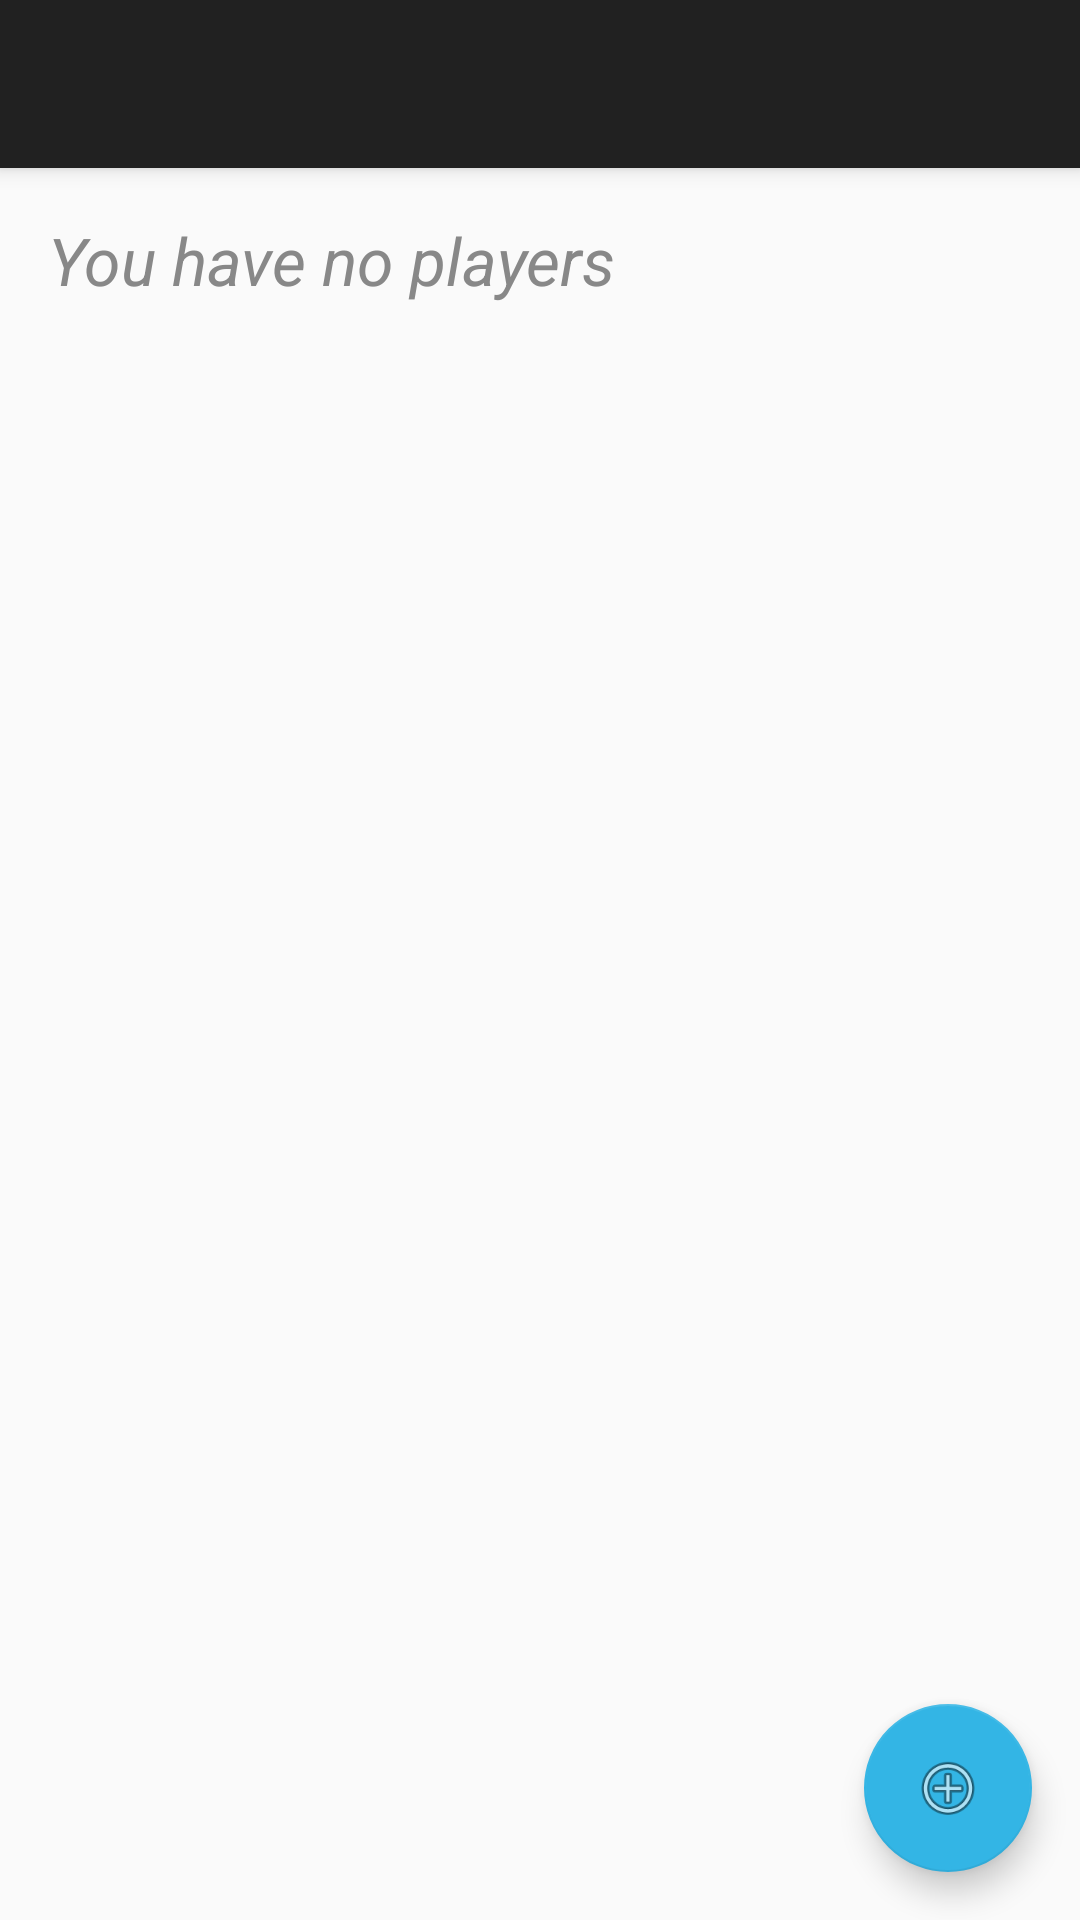

This screen was rendered from an Android layout file. Write that file and the resources it references.
<!-- AndroidManifest.xml: activity theme AppTheme.NoActionBar -->
<!-- res/layout/activity_manage_players.xml -->
<?xml version="1.0" encoding="utf-8"?>
<android.support.design.widget.CoordinatorLayout
    xmlns:android="http://schemas.android.com/apk/res/android"
    xmlns:app="http://schemas.android.com/apk/res-auto"
    xmlns:tools="http://schemas.android.com/tools" android:layout_width="match_parent"
    android:layout_height="match_parent" android:fitsSystemWindows="true"
    tools:context="com.dgnt.pro.quickTeamPicker.activity.ManagePlayersActivity">

    <android.support.design.widget.AppBarLayout android:layout_height="wrap_content"
        android:layout_width="match_parent" android:theme="@style/AppTheme.AppBarOverlay">

        <android.support.v7.widget.Toolbar android:id="@+id/toolbar"
            android:layout_width="match_parent" android:layout_height="?attr/actionBarSize"
            android:background="?attr/colorPrimary" app:popupTheme="@style/AppTheme.PopupOverlay" />

    </android.support.design.widget.AppBarLayout>

    <include layout="@layout/content_manage_players" />

    <android.support.design.widget.FloatingActionButton android:id="@+id/fab"
        android:layout_width="wrap_content" android:layout_height="wrap_content"
        android:layout_gravity="bottom|end" android:layout_margin="@dimen/fab_margin"
        android:src="@android:drawable/ic_menu_add" />

</android.support.design.widget.CoordinatorLayout>
<!-- res/layout/content_manage_players.xml (included above) -->
<?xml version="1.0" encoding="utf-8"?>
<LinearLayout xmlns:android="http://schemas.android.com/apk/res/android"
    xmlns:app="http://schemas.android.com/apk/res-auto"
    xmlns:tools="http://schemas.android.com/tools"
    android:layout_width="match_parent"
    android:layout_height="match_parent"
    android:orientation="vertical"
    android:paddingBottom="@dimen/activity_vertical_margin"
    android:paddingLeft="@dimen/activity_horizontal_margin"
    android:paddingRight="@dimen/activity_horizontal_margin"
    android:paddingTop="@dimen/activity_vertical_margin"
    app:layout_behavior="@string/appbar_scrolling_view_behavior"
    tools:context="com.dgnt.pro.quickTeamPicker.activity.ManagePlayersActivity"
    tools:showIn="@layout/activity_manage_players">

    <TextView
        android:id="@+id/noPlayersMsg_tv"
        android:layout_width="wrap_content"
        android:layout_height="wrap_content"
        android:text="@string/noPlayersMsg"
        android:textAppearance="?android:attr/textAppearanceLarge"
        android:textColor="@color/message"
        android:textStyle="italic" />

    <ExpandableListView
        android:id="@+id/players_elv"
        android:layout_width="match_parent"
        android:layout_height="wrap_content"
        android:clipToPadding="false"
        android:paddingBottom="@dimen/list_view_bottom_padding"
        android:scrollbarStyle="outsideOverlay" />

</LinearLayout>
<!-- resources referenced by this layout -->
<resources>
  <item name="message" type="color">#FF888888</item>
  <dimen name="activity_horizontal_margin">64dp</dimen>
  <dimen name="activity_vertical_margin">16dp</dimen>
  <dimen name="fab_margin">16dp</dimen>
  <dimen name="list_view_bottom_padding">72dp</dimen>
  <string name="noPlayersMsg">You have no players</string>
  <style name="AppTheme.AppBarOverlay" parent="ThemeOverlay.AppCompat.Dark.ActionBar" />
  <style name="AppTheme.PopupOverlay" parent="ThemeOverlay.AppCompat.Light" />
  <style name="AppTheme.NoActionBar">
          <item name="windowActionBar">false</item>
          <item name="windowNoTitle">true</item>
  
      </style>
</resources>
